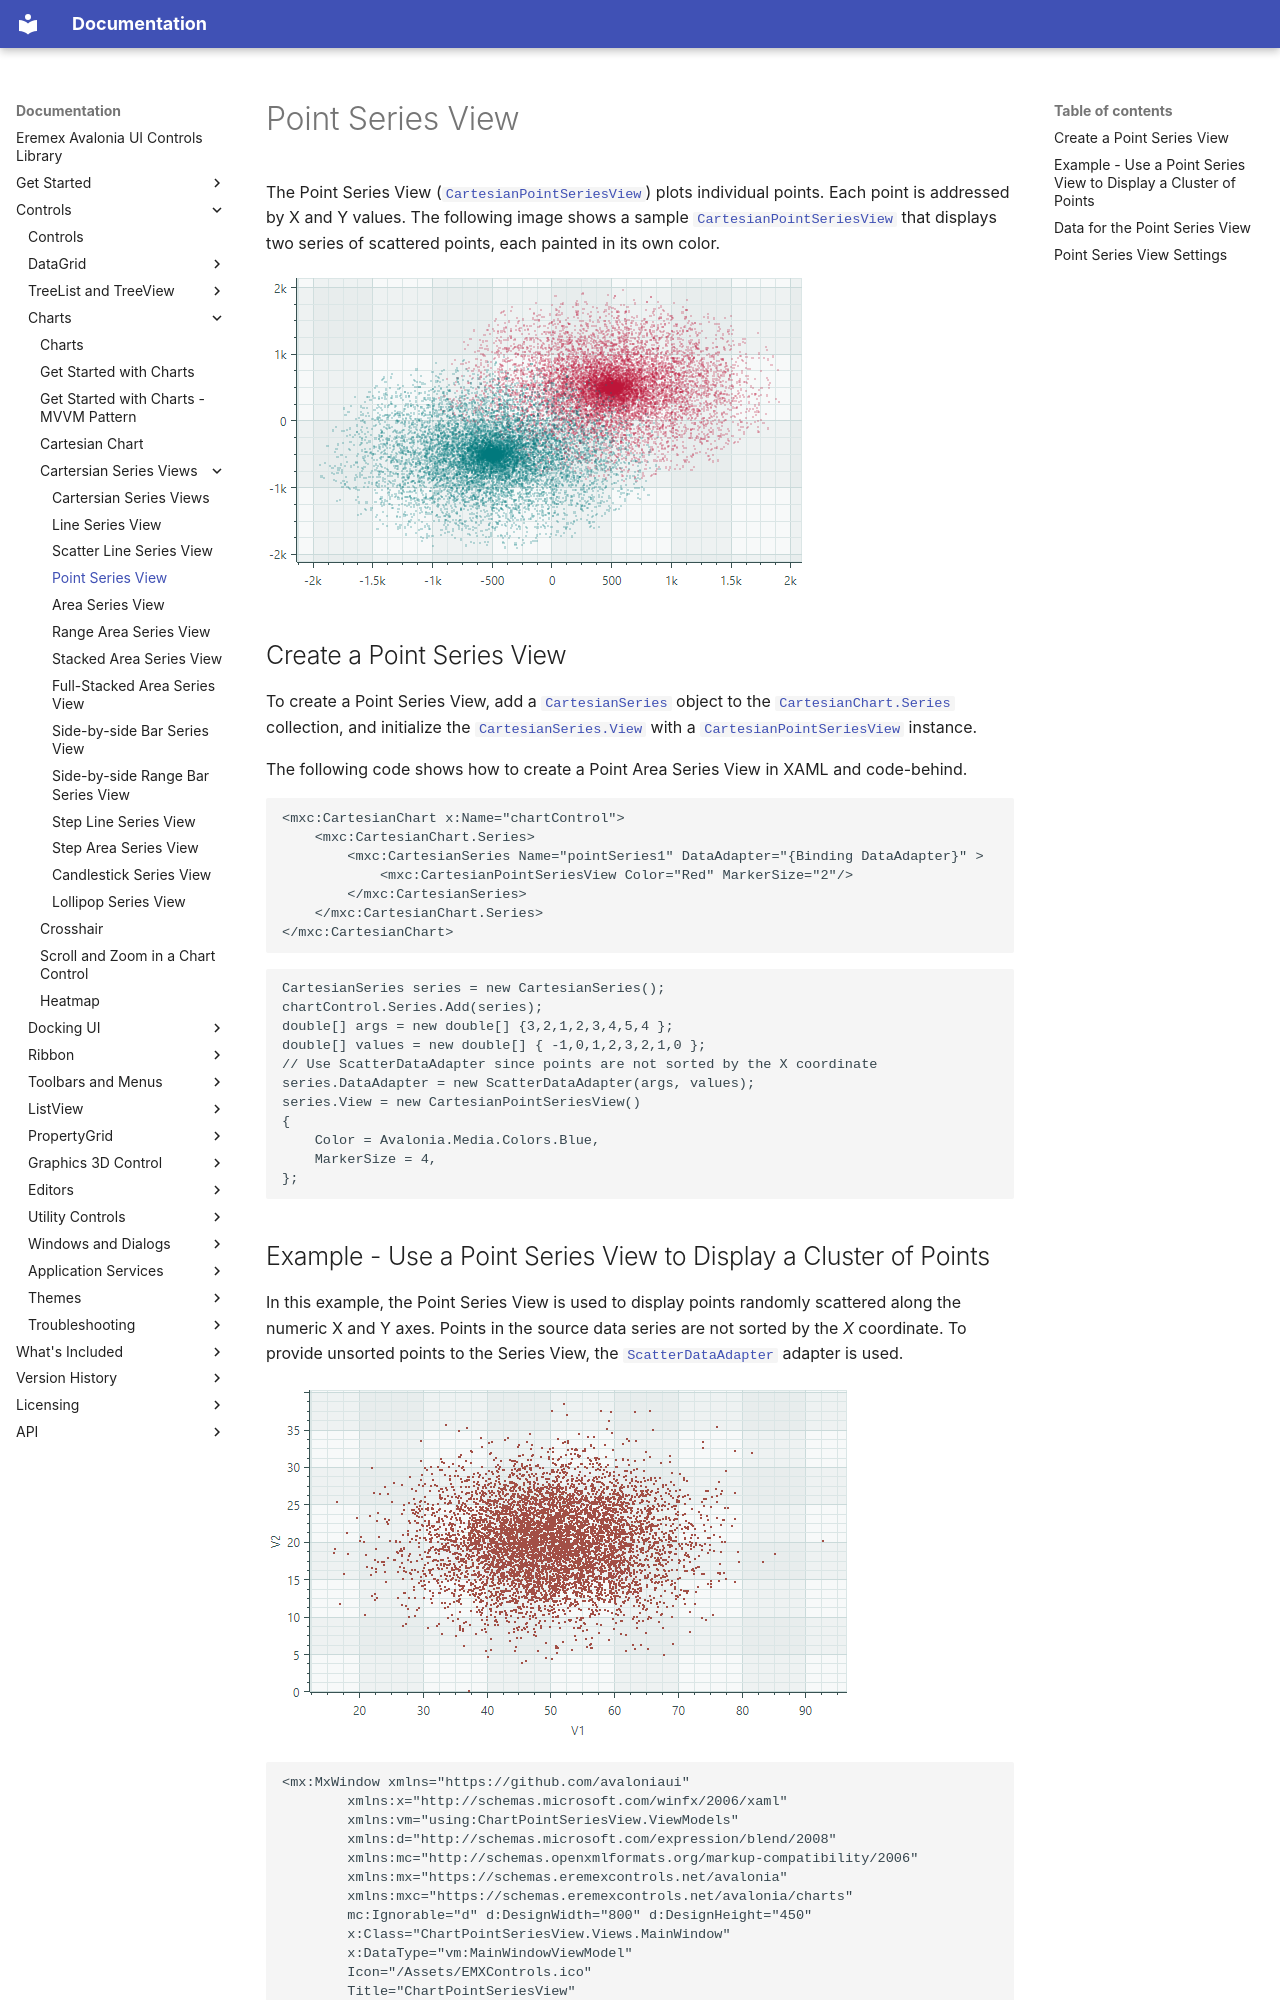

repository: Eremex/controls-doc · page: controls/charts/cartesian-series-views/point-series-view/index.html · generator: mkdocs

---
title: Point Series View
order: 800
seealso: []
---

# Point Series View

The Point Series View ([`CartesianPointSeriesView`](../../../API/Eremex.AvaloniaUI.Charts/CartesianPointSeriesView.md)) plots individual points. Each point is addressed by X and Y values. The following image shows a sample [`CartesianPointSeriesView`](../../../API/Eremex.AvaloniaUI.Charts/CartesianPointSeriesView.md) that displays two series of scattered points, each painted in its own color.

![chart-views-point-series-view](../../../images/chart-views-point-series-view.png)

## Create a Point Series View

To create a Point Series View, add a [`CartesianSeries`](../../../API/Eremex.AvaloniaUI.Charts/CartesianSeries.md) object to the [`CartesianChart.Series`](../../../API/Eremex.AvaloniaUI.Charts/CartesianChart/Series.md) collection, and initialize the [`CartesianSeries.View`](../../../API/Eremex.AvaloniaUI.Charts/CartesianSeries/View.md) with a [`CartesianPointSeriesView`](../../../API/Eremex.AvaloniaUI.Charts/CartesianPointSeriesView.md) instance.

The following code shows how to create a Point Area Series View in XAML and code-behind.

``` xml
<mxc:CartesianChart x:Name="chartControl">
    <mxc:CartesianChart.Series>
        <mxc:CartesianSeries Name="pointSeries1" DataAdapter="{Binding DataAdapter}" >
            <mxc:CartesianPointSeriesView Color="Red" MarkerSize="2"/>
        </mxc:CartesianSeries>
    </mxc:CartesianChart.Series>
</mxc:CartesianChart>
```

``` cs
CartesianSeries series = new CartesianSeries();
chartControl.Series.Add(series);
double[] args = new double[] {3,2,1,2,3,4,5,4 };
double[] values = new double[] { -1,0,1,2,3,2,1,0 };
// Use ScatterDataAdapter since points are not sorted by the X coordinate
series.DataAdapter = new ScatterDataAdapter(args, values);
series.View = new CartesianPointSeriesView()
{
    Color = Avalonia.Media.Colors.Blue,
    MarkerSize = 4,
};
```
